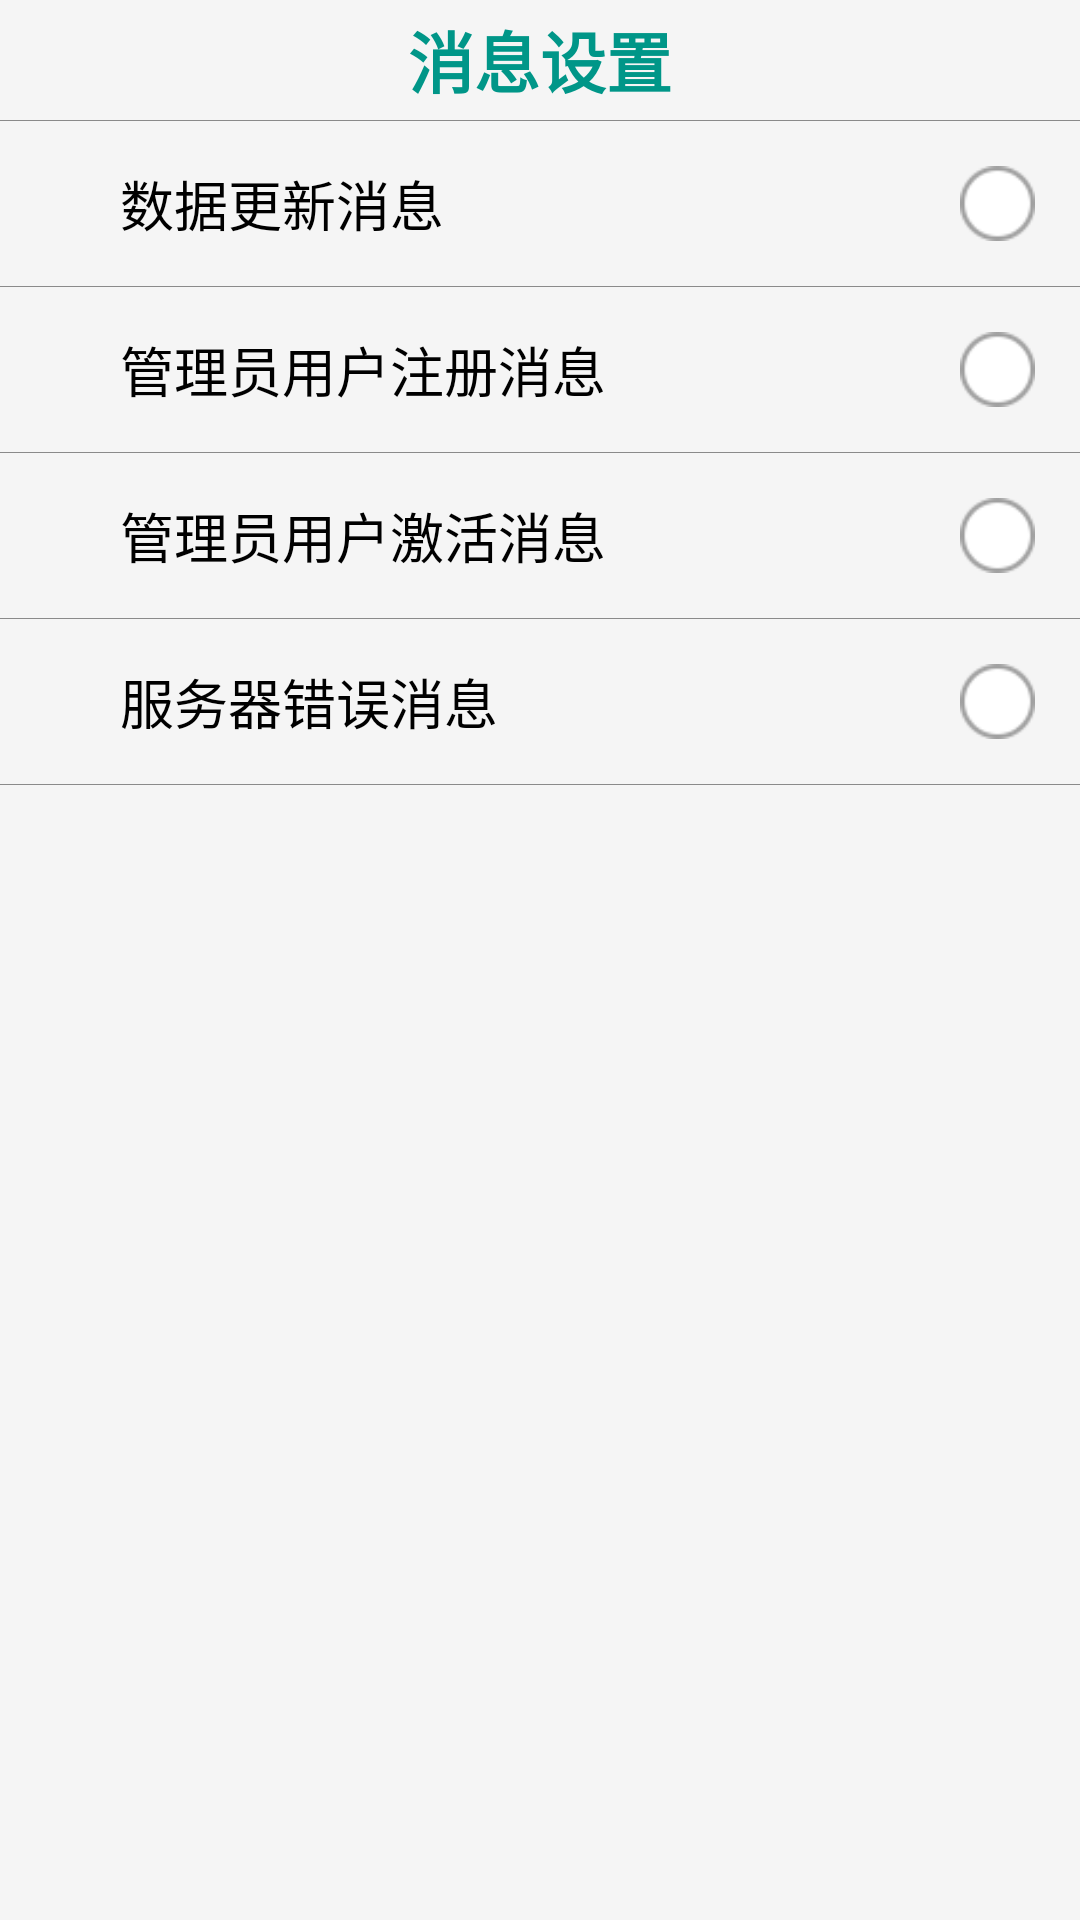

Write the Android layout XML for this screen, with the resource values it uses.
<!-- AndroidManifest.xml: application theme AppTheme -->
<!-- res/layout/activity_message_setting.xml -->
<?xml version="1.0" encoding="utf-8"?>
<LinearLayout xmlns:android="http://schemas.android.com/apk/res/android"
    xmlns:tools="http://schemas.android.com/tools"
    android:layout_width="match_parent"
    android:layout_height="match_parent"
    android:orientation="vertical"

    tools:context=".view.MessageSettingActivity">
    <TextView
        android:layout_width="match_parent"
        android:layout_height="40dp"
        android:gravity="center"
        android:text="消息设置"
        android:textColor="@color/primary"
        android:textSize="22sp"
        android:textStyle="bold"
        android:translationZ="2dp" />
    <TextView
        android:layout_width="match_parent"
        android:layout_height="1px"
        android:background="@color/gray"/>
    <RelativeLayout
        android:layout_gravity="center"
        android:padding="10dp"
        android:layout_width="match_parent"
        android:layout_height="wrap_content">
        <TextView
            android:layout_width="wrap_content"
            android:layout_height="wrap_content"
            android:textColor="@color/black"
            android:text="数据更新消息"
            android:textSize="18sp"
            android:layout_centerVertical="true"
            android:layout_alignParentLeft="true"
            android:layout_alignParentStart="true"
            android:layout_marginLeft="30dp"
            android:layout_marginStart="30dp" />

        <CheckBox
            android:layout_margin="5dp"
            android:button="@null"
            android:layout_width="25dp"
            android:layout_height="25dp"
            android:id="@+id/cb_dataupdate"
            android:background="@drawable/setting_check_box"
            android:layout_centerVertical="true"
            android:layout_alignParentRight="true"
            android:layout_alignParentEnd="true" />
    </RelativeLayout>
    <TextView
        android:layout_width="match_parent"
        android:layout_height="1px"
        android:background="@color/gray"/>
    <RelativeLayout
        android:layout_gravity="center"
        android:padding="10dp"
        android:layout_width="match_parent"
        android:layout_height="wrap_content">
        <TextView
            android:layout_width="wrap_content"
            android:layout_height="wrap_content"
            android:textColor="@color/black"
            android:text="管理员用户注册消息"
            android:textSize="18sp"
            android:layout_centerVertical="true"
            android:layout_alignParentLeft="true"
            android:layout_alignParentStart="true"
            android:layout_marginLeft="30dp"
            android:layout_marginStart="30dp" />

        <CheckBox
            android:layout_margin="5dp"
            android:button="@null"
            android:layout_width="25dp"
            android:layout_height="25dp"
            android:id="@+id/cb_userregister"
            android:background="@drawable/setting_check_box"
            android:layout_centerVertical="true"
            android:layout_alignParentRight="true"
            android:layout_alignParentEnd="true" />
    </RelativeLayout>
    <TextView
        android:layout_width="match_parent"
        android:layout_height="1px"
        android:background="@color/gray"/>
    <RelativeLayout
        android:layout_gravity="center"
        android:padding="10dp"
        android:layout_width="match_parent"
        android:layout_height="wrap_content">
        <TextView
            android:layout_width="wrap_content"
            android:layout_height="wrap_content"
            android:textColor="@color/black"
            android:text="管理员用户激活消息"
            android:textSize="18sp"
            android:layout_centerVertical="true"
            android:layout_alignParentLeft="true"
            android:layout_alignParentStart="true"
            android:layout_marginLeft="30dp"
            android:layout_marginStart="30dp" />

        <CheckBox
            android:layout_margin="5dp"
            android:button="@null"
            android:layout_width="25dp"
            android:layout_height="25dp"
            android:id="@+id/cb_user_actived"
            android:background="@drawable/setting_check_box"
            android:layout_centerVertical="true"
            android:layout_alignParentRight="true"
            android:layout_alignParentEnd="true" />
    </RelativeLayout>
    <TextView
        android:layout_width="match_parent"
        android:layout_height="1px"
        android:background="@color/gray"/>
    <RelativeLayout
        android:layout_gravity="center"
        android:padding="10dp"
        android:layout_width="match_parent"
        android:layout_height="wrap_content">
        <TextView
            android:layout_width="wrap_content"
            android:layout_height="wrap_content"
            android:textColor="@color/black"
            android:text="服务器错误消息"
            android:textSize="18sp"
            android:layout_centerVertical="true"
            android:layout_alignParentLeft="true"
            android:layout_alignParentStart="true"
            android:layout_marginLeft="30dp"
            android:layout_marginStart="30dp" />

        <CheckBox
            android:layout_margin="5dp"
            android:button="@null"
            android:layout_width="25dp"
            android:layout_height="25dp"
            android:id="@+id/cb_server_error"
            android:background="@drawable/setting_check_box"
            android:layout_centerVertical="true"
            android:layout_alignParentRight="true"
            android:layout_alignParentEnd="true" />
    </RelativeLayout>
    <TextView
        android:layout_width="match_parent"
        android:layout_height="1px"
        android:background="@color/gray"/>
</LinearLayout>
<!-- resources referenced by this layout -->
<resources>
  <color name="black">#000</color>
  <color name="gray">#8a8a8a</color>
  <color name="primary">#009688</color>
  <!-- drawable setting_check_box (drawable) -->
  <?xml version="1.0" encoding="utf-8"?>
  <selector xmlns:android="http://schemas.android.com/apk/res/android">
      <item android:drawable="@mipmap/radio" android:state_checked="false"/>
      <item android:drawable="@mipmap/radio_active" android:state_checked="true"/>
  </selector>
  <style name="AppTheme" parent="BaseAppTheme" />
  <style name="BaseAppTheme" parent="Theme.AppCompat.Light.NoActionBar">
          
          <item name="colorPrimary">@color/primary</item>
          <item name="colorPrimaryDark">@color/primary_dark</item>
          <item name="colorAccent">@color/accent</item>
          <item name="android:windowBackground">@color/window_background</item>
      </style>
  <color name="primary_dark">#00897b</color>
  <color name="accent">#ffb74d</color>
  <color name="window_background">#FFF5F5F5</color>
</resources>
